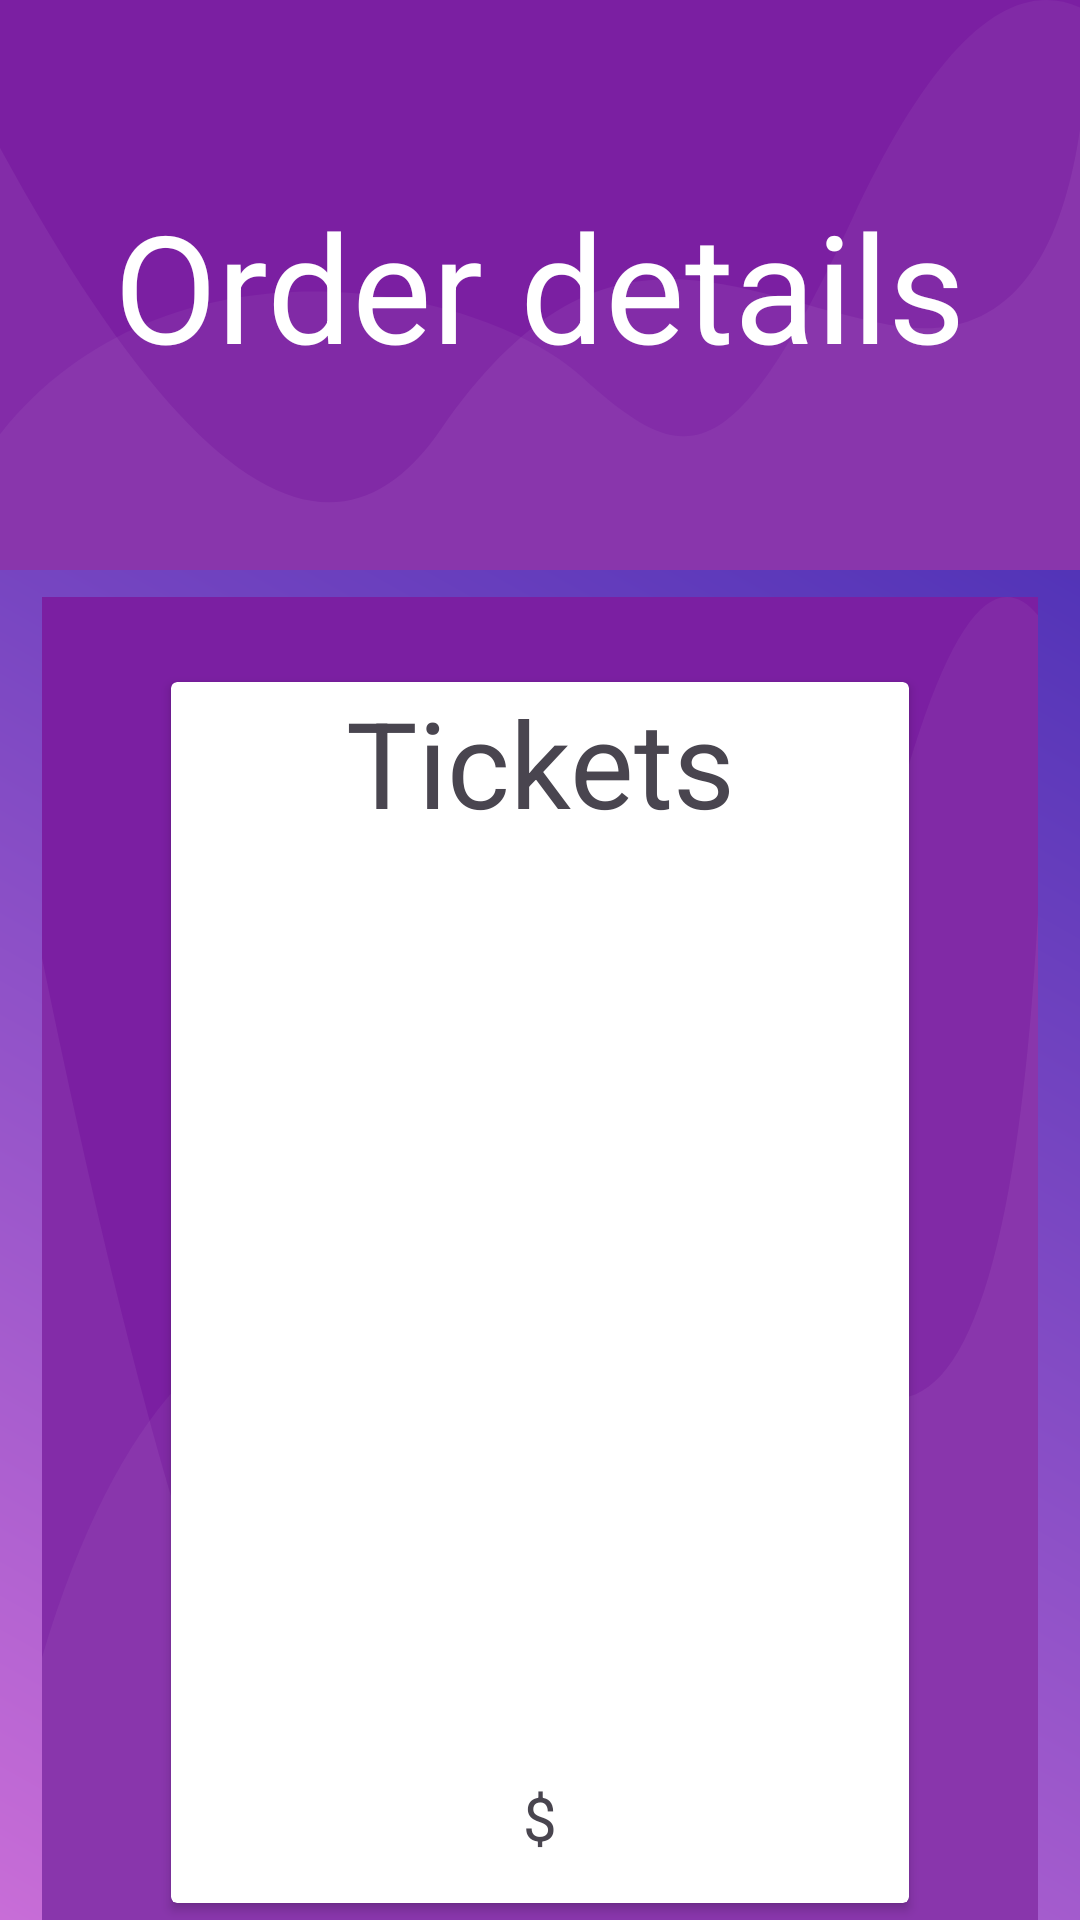

The Android layout XML behind this screen, and the referenced resources:
<!-- AndroidManifest.xml: application theme Theme.MyFirstMovieApp -->
<!-- res/layout/activity_order.xml -->
<?xml version="1.0" encoding="utf-8"?>
<LinearLayout xmlns:android="http://schemas.android.com/apk/res/android"
    xmlns:app="http://schemas.android.com/apk/res-auto"
    xmlns:tools="http://schemas.android.com/tools"
    android:layout_width="match_parent"
    android:layout_height="match_parent"
    android:background="@drawable/home_background"
    android:orientation="vertical">


    <FrameLayout

        android:layout_width="wrap_content"
        android:layout_height="190dp"
        android:layout_gravity="center"
        android:background="@drawable/top_of_home_background"
        android:fitsSystemWindows="true">

        <TextView
            android:layout_width="wrap_content"
            android:layout_height="wrap_content"
            android:layout_gravity="center"
            android:gravity="center"
            android:text="@string/order_details"
            android:textColor="@color/white"
            android:textSize="50dp" />


    </FrameLayout>
    <Space
        android:layout_width="0dp"
        android:layout_height="20dp"
        android:layout_weight="0.1"/>


    <FrameLayout
        android:layout_width="332dp"
        android:layout_height="464dp"
        android:layout_gravity="center"
        android:background="@drawable/top_of_home_background"
        android:fitsSystemWindows="true">

        <androidx.cardview.widget.CardView
            android:layout_width="246dp"
            android:layout_height="407dp"
            android:layout_gravity="center">

            <TextView
                android:id="@+id/tickets"
                android:layout_width="match_parent"
                android:layout_height="wrap_content"
                android:gravity="center"
                android:text="@string/tickets"
                android:textSize="40dp" />

            <ListView
                android:id="@+id/cinemaListView"
                android:layout_width="wrap_content"
                android:layout_height="289dp"
                android:layout_gravity="center"
                android:background="@android:color/transparent"
                android:divider="@android:color/darker_gray"
                android:dividerHeight="1dp"
                android:paddingTop="10dp"
                android:paddingBottom="10dp" />

            <TextView
                android:id="@+id/totalPriceTextView"
                android:layout_width="match_parent"
                android:layout_height="57dp"
                android:layout_gravity="bottom"
                android:gravity="center"
                android:text="@string/Money"
                android:textSize="20dp" />


        </androidx.cardview.widget.CardView>

    </FrameLayout>

    <Button
        android:id="@+id/SaveOrder"
        android:layout_width="317dp"
        android:layout_height="wrap_content"
        android:layout_gravity="center"
        android:text="@string/SaveOrder"
        android:onClick="saveOrder"/>

    <Space
        android:layout_width="0dp"
        android:layout_height="20dp"
        android:layout_weight="0.5"/>

    <Space
        android:layout_width="0dp"
        android:layout_height="20dp"
        android:layout_weight="0.5"/>
</LinearLayout>
<!-- resources referenced by this layout -->
<resources>
  <color name="white">#ffffff</color>
  <!-- drawable home_background (drawable) -->
  <?xml version="1.0" encoding="utf-8"?>
  <shape xmlns:android="http://schemas.android.com/apk/res/android">
  <gradient
      android:startColor="@color/blue"
      android:endColor="@color/purple"
      android:angle="225"/>
  
  </shape>
  <!-- drawable top_of_home_background (drawable) -->
  <vector
      android:height="84.0dip"
      android:width="360.0dip"
      android:viewportWidth="360.0"
      android:viewportHeight="84.0"
      xmlns:android="http://schemas.android.com/apk/res/android"
      xmlns:aapt="http://schemas.android.com/aapt">
  
      <path
          android:fillColor="#7B1FA2"
          android:pathData="M-120,-20a300,160 0,1 0,600 0a300,160 0,1 0,-600 0z"
          android:strokeColor="#00000000"
          android:strokeWidth="1.0"
          android:fillType="evenOdd" />
  
      <path
          android:fillColor="#FDFCFF"
          android:pathData="M360,19C352.582,41.202 331.338,50.823 296.266,47.862C243.659,43.422 200.15,29.245 146.721,63.404C111.102,86.176 62.195,72.3 -0,21.775L-0,108C54.667,129.333 114.667,140 180,140C245.333,140 305.333,129.333 360,108L360,19Z"
          android:strokeColor="#00000000"
          android:strokeWidth="1.0"
          android:fillAlpha="0.06"
          android:fillType="evenOdd" />
  
      <path
          android:fillColor="#FFFFFF"
          android:pathData="M360,1.097C336.2,-3.603 310.871,6.803 284.011,32.315C243.722,70.584 228.244,69.217 193.816,55.478C159.389,41.739 55.35,33.012 -0,64C-36.9,84.659 -36.9,99.325 -0,108C53.333,129.333 113.333,140 180,140C246.667,140 306.667,129.333 360,108L360,1.097Z"
          android:strokeColor="#00000000"
          android:strokeWidth="1.0"
          android:fillAlpha="0.05"
          android:fillType="evenOdd" />
  
  </vector>
  <string name="Money">$</string>
  <string name="SaveOrder">Save Order</string>
  <string name="order_details">Order details</string>
  <string name="tickets">Tickets</string>
  <style name="Theme.MyFirstMovieApp" parent="Base.Theme.MyFirstMovieApp" />
  <color name="blue">#3023ae</color>
  <color name="purple">#c86dd7</color>
  <style name="Base.Theme.MyFirstMovieApp" parent="Theme.Material3.DayNight.NoActionBar">
          
          
      </style>
</resources>
